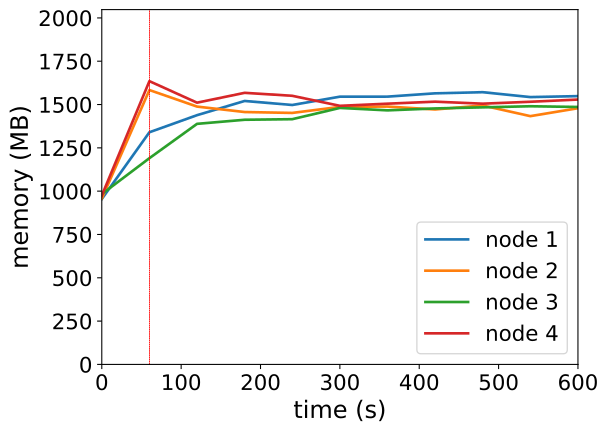

Source data for this figure (header and first rows):
timestamp, ppgcc-m02_pod_amount, ppgcc-m02_memory, ppgcc-m02_cpu, ppgcc-m03_pod_amount, ppgcc-m03_memory, ppgcc-m03_cpu, ppgcc-m04_pod_amount, ppgcc-m04_memory, ppgcc-m04_cpu, ppgcc-m05_pod_amount, ppgcc-m05_memory, ppgcc-m05_cpu
0, 5, 977512, 64255871, 5, 980212, 101600213, 5, 1006600, 103480594, 5, 997896, 107135817
60, 5, 1372192, 824736354, 5, 1621624, 1312025493, 5, 1218988, 382155672, 5, 1674132, 1345462909
120, 7, 1473172, 904385126, 3, 1523944, 1405811778, 7, 1421872, 607300682, 3, 1547016, 1474099554
180, 7, 1557124, 958404730, 3, 1491736, 1266594018, 7, 1446028, 592487330, 3, 1605228, 1492179451
240, 7, 1533364, 914891426, 3, 1486456, 1334503905, 7, 1449460, 543915739, 3, 1587672, 1524135023
300, 7, 1582468, 903699363, 3, 1522096, 1337634746, 7, 1515988, 592252597, 3, 1528404, 1472953683
360, 7, 1582732, 877638306, 3, 1524076, 1360715456, 7, 1501600, 573715304, 3, 1541076, 1506583264
420, 7, 1602268, 921791078, 3, 1506916, 1316935637, 7, 1512952, 570129847, 3, 1552956, 1485569238
480, 7, 1609000, 867099349, 3, 1530544, 1375434045, 7, 1519420, 578163050, 3, 1541076, 1474068092
540, 7, 1580092, 890620484, 3, 1467448, 1300873025, 7, 1525888, 569377262, 3, 1552428, 1543480734
600, 7, 1585768, 847365166, 3, 1514176, 1270762286, 7, 1521664, 634197783, 3, 1565496, 1525854569
